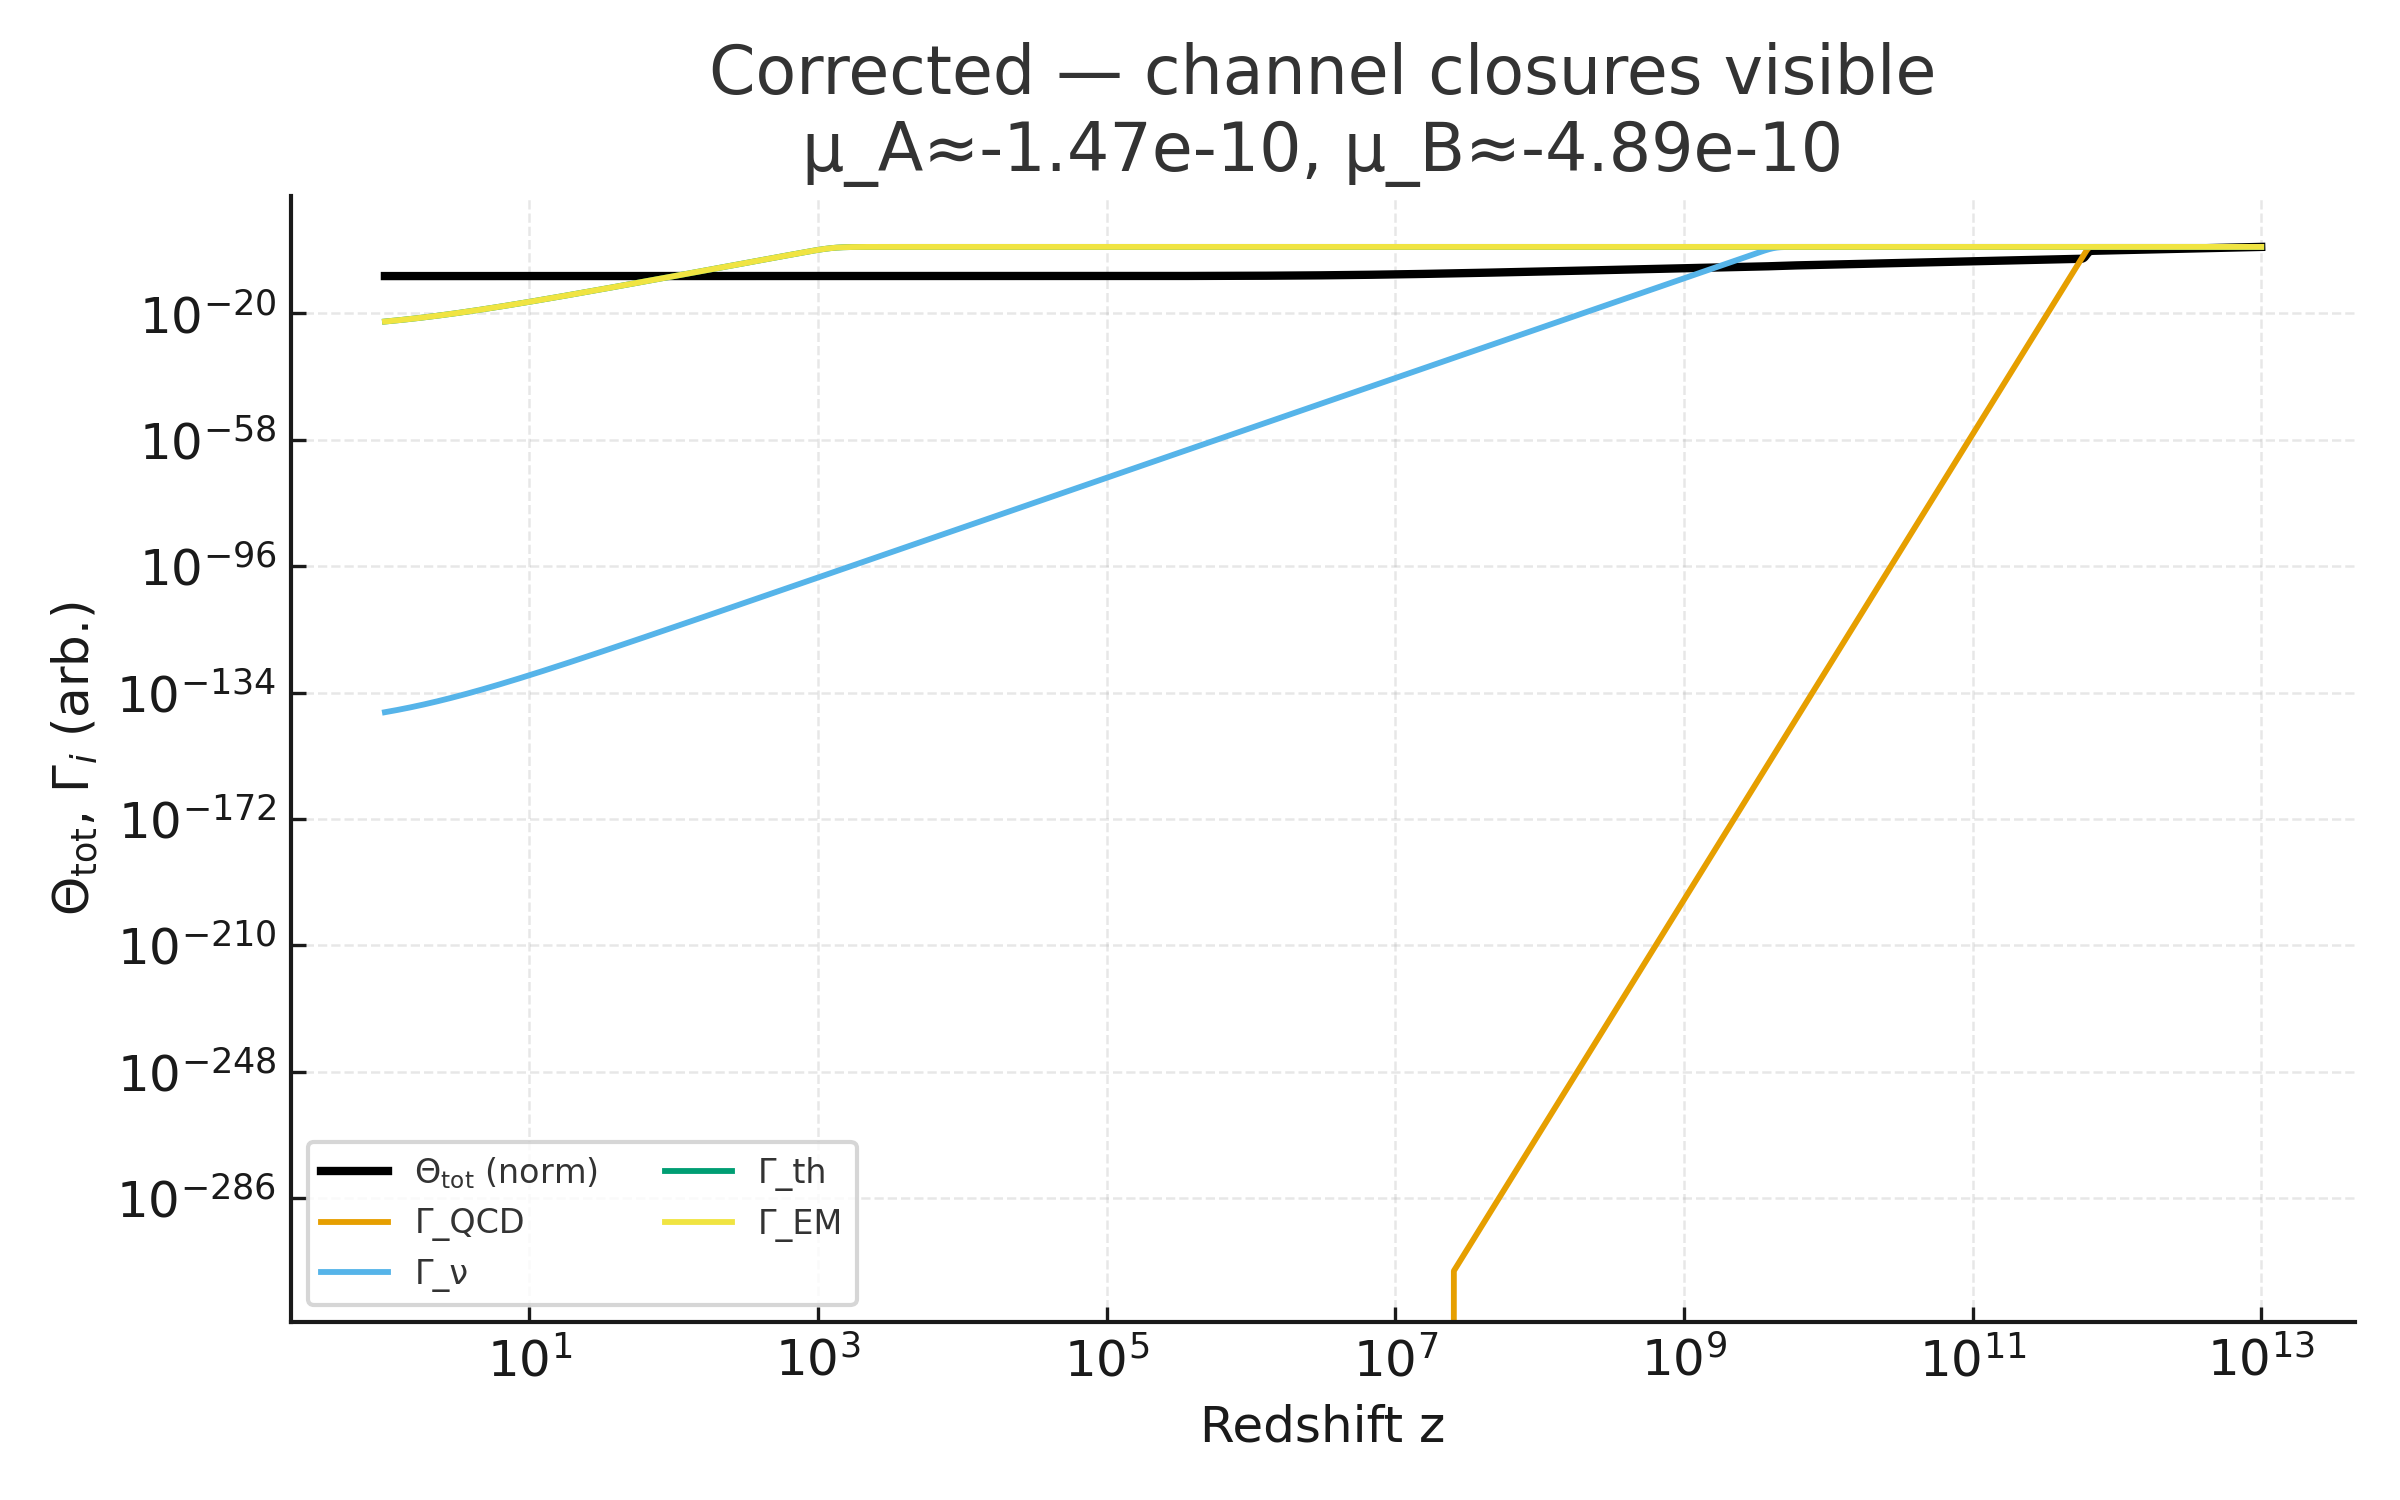

The table this chart was drawn from, first rows:
z, T_eV, Theta_total_norm, Gamma_QCD, Gamma_weak, Gamma_thermal, Gamma_EM
1.0, 0.0004696, 1.695619044852697e-09, 0.0, 1.1927264990987583e-140, 3.607323507673055e-23, 3.607323507673055e-23
1.02, 0.0004744, 1.695619044852697e-09, 0.0, 1.3864650889992738e-140, 3.908841520495532e-23, 3.908841520495532e-23
1.041, 0.0004792, 1.695619044852697e-09, 0.0, 1.6140848475169346e-140, 4.2389408308444333e-23, 4.2389408308444333e-23
1.062, 0.0004841, 1.695619044852697e-09, 0.0, 1.8818843901148044e-140, 4.6005829280999746e-23, 4.6005829280999746e-23
1.083, 0.0004892, 1.695619044852697e-09, 0.0, 2.197396119507528e-140, 4.997058311231187e-23, 4.997058311231187e-23
1.105, 0.0004943, 1.695619044852697e-09, 0.0, 2.569639196158277e-140, 5.432025182160821e-23, 5.432025182160821e-23
1.127, 0.0004995, 1.695619044852697e-09, 0.0, 3.0094265192099167e-140, 5.909552912253278e-23, 5.909552912253278e-23
1.15, 0.0005049, 1.695619044852697e-09, 0.0, 3.5297376751562707e-140, 6.434170895212975e-23, 6.434170895212975e-23
1.173, 0.0005103, 1.695619044852697e-09, 0.0, 4.146172546923513e-140, 7.010923481303051e-23, 7.010923481303051e-23
1.197, 0.0005159, 1.695619044852697e-09, 0.0, 4.877503656058412e-140, 7.645431780617969e-23, 7.645431780617969e-23
1.221, 0.0005215, 1.695619044852697e-09, 0.0, 5.746349491537858e-140, 8.34396322874834e-23, 8.34396322874834e-23
1.246, 0.0005273, 1.695619044852697e-09, 0.0, 6.779996255215371e-140, 9.113509928367332e-23, 9.113509928367332e-23
1.271, 0.0005332, 1.695619044852697e-09, 0.0, 8.011401869622422e-140, 9.961876917117013e-23, 9.961876917117013e-23
1.296, 0.0005392, 1.695619044852697e-09, 0.0, 9.48042405328481e-140, 1.0897781668045341e-22, 1.0897781668045341e-22
1.323, 0.0005454, 1.695619044852697e-09, 0.0, 1.1235324153111255e-139, 1.1930966306456658e-22, 1.1930966306456658e-22
1.349, 0.0005517, 1.695619044852697e-09, 0.0, 1.333461071037842e-139, 1.3072324229497526e-22, 1.3072324229497526e-22
1.376, 0.000558, 1.695619044852697e-09, 0.0, 1.584930202531845e-139, 1.4334043045671637e-22, 1.4334043045671637e-22
1.404, 0.0005646, 1.695619044852697e-09, 0.0, 1.886570602707747e-139, 1.5729766014847326e-22, 1.5729766014847326e-22
1.433, 0.0005712, 1.695619044852697e-09, 0.0, 2.2488839495280026e-139, 1.727477446987739e-22, 1.727477446987739e-22
1.461, 0.000578, 1.695619044852697e-09, 0.0, 2.6846638304114857e-139, 1.898619404407113e-22, 1.898619404407113e-22
1.491, 0.0005849, 1.695619044852697e-09, 0.0, 3.209514736424397e-139, 2.0883227920614955e-22, 2.0883227920614955e-22
1.521, 0.000592, 1.695619044852697e-09, 0.0, 3.842492520439118e-139, 2.298742076771811e-22, 2.298742076771811e-22
1.552, 0.0005992, 1.695619044852697e-09, 0.0, 4.606895603645027e-139, 2.532295753490132e-22, 2.532295753490132e-22
1.583, 0.0006065, 1.695619044852697e-09, 0.0, 5.531243467992985e-139, 2.791700187079737e-22, 2.791700187079737e-22
1.615, 0.000614, 1.695619044852697e-09, 0.0, 6.650488066536642e-139, 3.080007959183915e-22, 3.080007959183915e-22
1.647, 0.0006217, 1.695619044852697e-09, 0.0, 8.007515197211656e-139, 3.400651339661833e-22, 3.400651339661833e-22
1.681, 0.0006295, 1.695619044852697e-09, 0.0, 9.655007223082936e-139, 3.7574915896711136e-22, 3.7574915896711136e-22
1.715, 0.0006374, 1.695619044852697e-09, 0.0, 1.1657756549123993e-138, 4.1548749037709283e-22, 4.1548749037709283e-22
1.749, 0.0006456, 1.695619044852697e-09, 0.0, 1.409554195238419e-138, 4.597695913286674e-22, 4.597695913286674e-22
1.784, 0.0006538, 1.695619044852697e-09, 0.0, 1.706670843939127e-138, 5.091469804778143e-22, 5.091469804778143e-22
1.82, 0.0006623, 1.695619044852697e-09, 0.0, 2.0692627333637347e-138, 5.642414258278548e-22, 5.642414258278548e-22
1.857, 0.0006709, 1.695619044852697e-09, 0.0, 2.5123258761001594e-138, 6.2575425828863885e-22, 6.2575425828863885e-22
1.895, 0.0006797, 1.695619044852697e-09, 0.0, 3.0544096124375603e-138, 6.944769625598221e-22, 6.944769625598221e-22
1.933, 0.0006887, 1.695619044852697e-09, 0.0, 3.718484475005234e-138, 7.713032256770555e-22, 7.713032256770555e-22
1.972, 0.0006978, 1.695619044852697e-09, 0.0, 4.533027873463727e-138, 8.572426496677285e-22, 8.572426496677285e-22
2.012, 0.0007072, 1.695619044852697e-09, 0.0, 5.533383633093104e-138, 9.534363647336954e-22, 9.534363647336954e-22
2.052, 0.0007167, 1.695619044852697e-09, 0.0, 6.763466162766553e-138, 1.0611748137948617e-21, 1.0611748137948617e-21
2.094, 0.0007264, 1.695619044852697e-09, 0.0, 8.27789872807994e-138, 1.1819180187614863e-21, 1.1819180187614863e-21
2.136, 0.0007363, 1.695619044852697e-09, 0.0, 1.0144699047541447e-137, 1.3173186843297864e-21, 1.3173186843297864e-21
2.179, 0.0007465, 1.695619044852697e-09, 0.0, 1.2448655598497893e-137, 1.4692485473094426e-21, 1.4692485473094426e-21
2.223, 0.0007568, 1.695619044852697e-09, 0.0, 1.5295576386556307e-137, 1.6398284395254103e-21, 1.6398284395254103e-21
2.268, 0.0007673, 1.695619044852697e-09, 0.0, 1.881764076601539e-137, 1.8314626013821586e-21, 1.8314626013821586e-21
2.313, 0.0007781, 1.695619044852697e-09, 0.0, 2.3180147105721837e-137, 2.046877862612752e-21, 2.046877862612752e-21
2.36, 0.000789, 1.695619044852697e-09, 0.0, 2.859002840166736e-137, 2.289168398148176e-21, 2.289168398148176e-21
2.408, 0.0008002, 1.695619044852697e-09, 0.0, 3.5306609126859506e-137, 2.561846872271524e-21, 2.561846872271524e-21
2.456, 0.0008116, 1.695619044852697e-09, 0.0, 4.365520582168739e-137, 2.8689029053903853e-21, 2.8689029053903853e-21
2.506, 0.0008232, 1.695619044852697e-09, 0.0, 5.404433905593595e-137, 3.2148699373233913e-21, 3.2148699373233913e-21
2.556, 0.0008351, 1.695619044852697e-09, 0.0, 6.698753558548265e-137, 3.604901721791621e-21, 3.604901721791621e-21
2.608, 0.0008472, 1.695619044852697e-09, 0.0, 8.313096984281629e-137, 4.044859872114592e-21, 4.044859872114592e-21
2.66, 0.0008595, 1.695619044852697e-09, 0.0, 1.03288540159791e-136, 4.541414091730055e-21, 4.541414091730055e-21
2.714, 0.0008721, 1.695619044852697e-09, 0.0, 1.2848641899784199e-136, 5.102156969480488e-21, 5.102156969480488e-21
2.769, 0.000885, 1.695619044852697e-09, 0.0, 1.6001968590585378e-136, 5.7357355037197326e-21, 5.7357355037197326e-21
2.825, 0.0008981, 1.695619044852697e-09, 0.0, 1.995243830077585e-136, 6.4520018470760724e-21, 6.4520018470760724e-21
2.882, 0.0009115, 1.695619044852697e-09, 0.0, 2.4906927211690332e-136, 7.26218614197632e-21, 7.26218614197632e-21
2.94, 0.0009251, 1.695619044852697e-09, 0.0, 3.1127278026651546e-136, 8.179094753678501e-21, 8.179094753678501e-21
2.999, 0.0009391, 1.695619044852697e-09, 0.0, 3.894521743549758e-136, 9.217337711718363e-21, 9.217337711718363e-21
3.06, 0.0009533, 1.695619044852697e-09, 0.0, 4.878140064188717e-136, 1.0393589752933905e-20, 1.0393589752933905e-20
3.121, 0.0009678, 1.695619044852697e-09, 0.0, 6.116974491261791e-136, 1.1726890031861944e-20, 1.1726890031861944e-20
3.184, 0.0009825, 1.695619044852697e-09, 0.0, 7.678854653102477e-136, 1.3238986341520082e-20, 1.3238986341520082e-20
3.248, 0.0009976, 1.695619044852697e-09, 0.0, 9.650030446722724e-136, 1.4954730585881435e-20, 1.4954730585881435e-20
... 1,440 more rows
